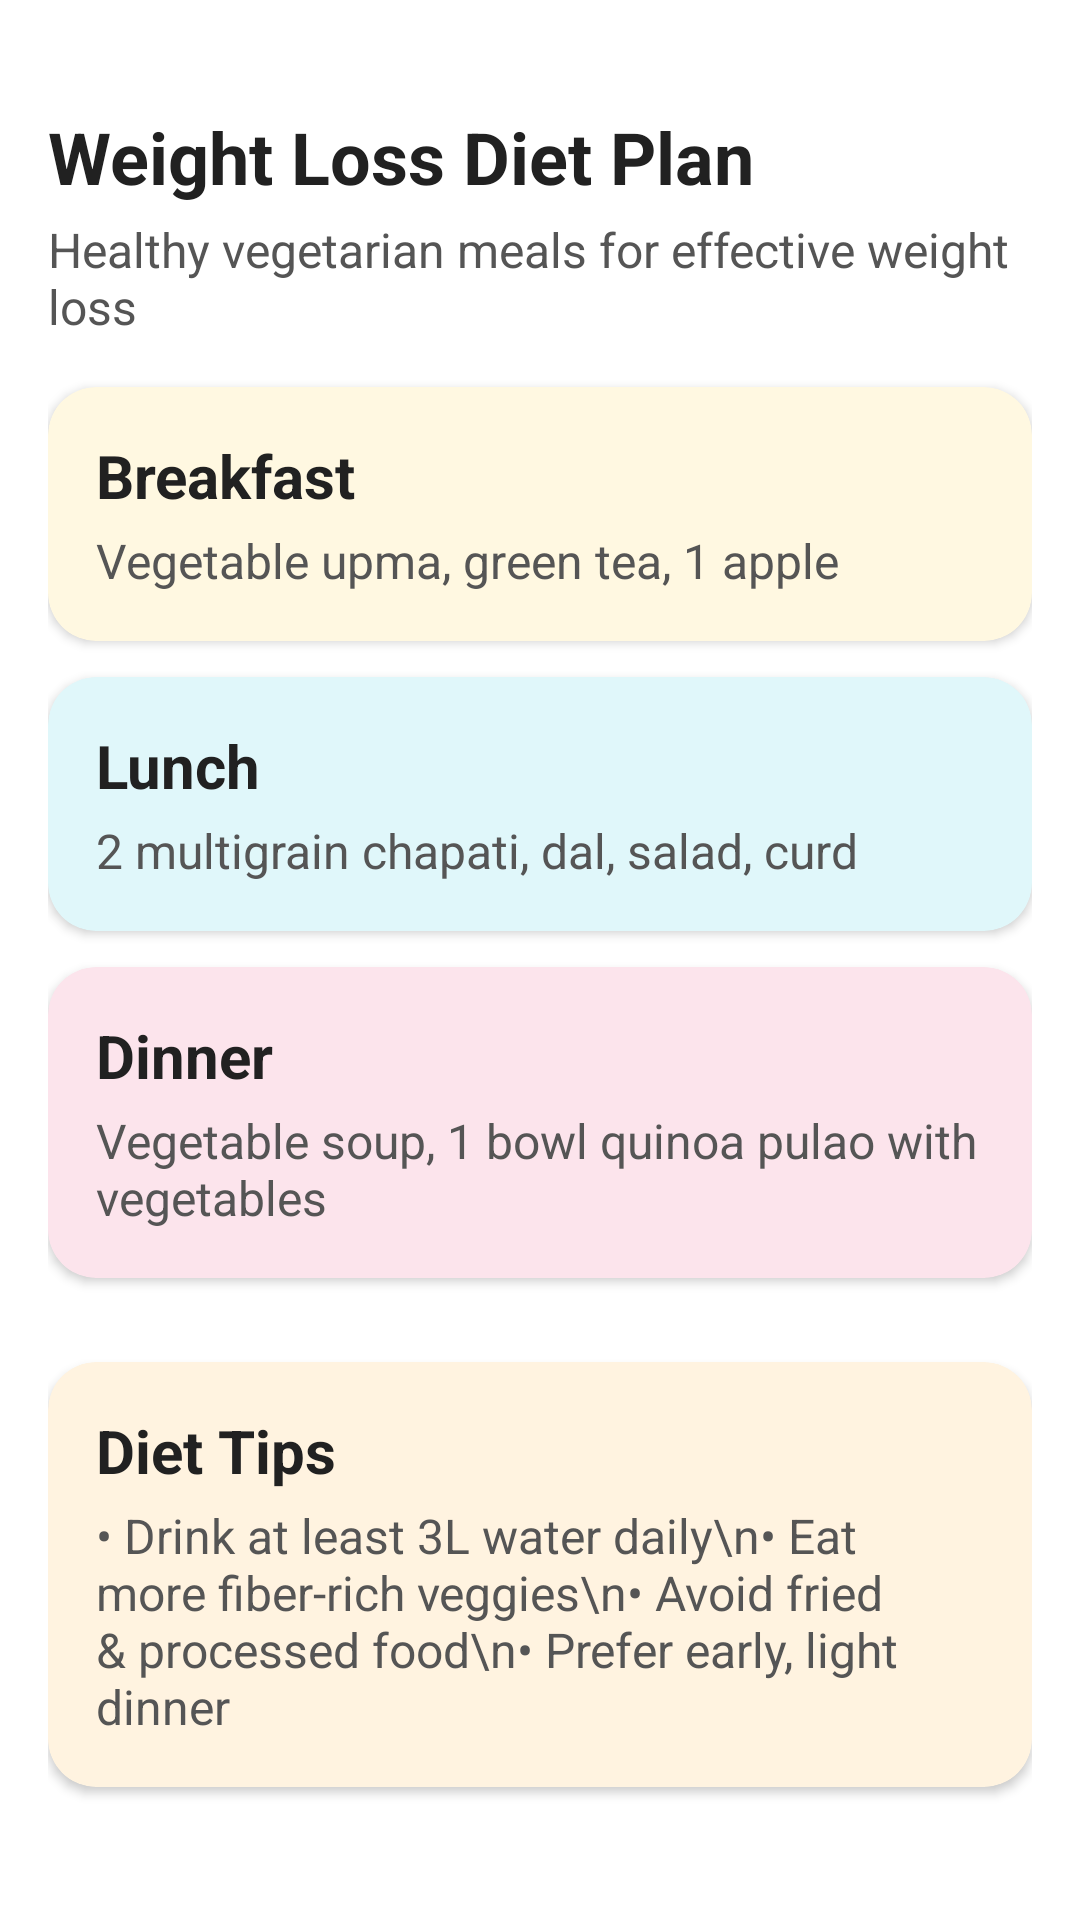

The Android layout XML behind this screen, and the referenced resources:
<!-- AndroidManifest.xml: fallback theme Theme.MaterialComponents.DayNight.NoActionBar -->
<!-- res/layout/activity_weight_loss_diet.xml -->
<?xml version="1.0" encoding="utf-8"?>
<ScrollView xmlns:android="http://schemas.android.com/apk/res/android"
    xmlns:app="http://schemas.android.com/apk/res-auto"
    android:layout_width="match_parent"
    android:layout_height="match_parent"
    android:background="@color/white"
    android:fillViewport="true"
    android:padding="16dp">

    <LinearLayout
        android:layout_width="match_parent"
        android:layout_height="wrap_content"
        android:orientation="vertical"
        android:paddingTop="20dp">

        
        <TextView
            android:id="@+id/title"
            android:layout_width="wrap_content"
            android:layout_height="wrap_content"
            android:text="Weight Loss Diet Plan"
            android:textSize="24sp"
            android:textStyle="bold"
            android:textColor="#212121"
            android:layout_marginBottom="4dp"/>

        <TextView
            android:id="@+id/subtitle"
            android:layout_width="wrap_content"
            android:layout_height="wrap_content"
            android:text="Healthy vegetarian meals for effective weight loss"
            android:textSize="16sp"
            android:textColor="#555555"
            android:layout_marginBottom="16dp"/>

        
        <androidx.cardview.widget.CardView
            android:layout_width="match_parent"
            android:layout_height="wrap_content"
            android:layout_marginBottom="12dp"
            app:cardCornerRadius="16dp"
            app:cardElevation="2dp"
            android:backgroundTint="#FFF8E1">

            <LinearLayout
                android:layout_width="match_parent"
                android:layout_height="wrap_content"
                android:orientation="vertical"
                android:padding="16dp">

                <TextView
                    android:id="@+id/breakfastTitle"
                    android:layout_width="wrap_content"
                    android:layout_height="wrap_content"
                    android:text="Breakfast"
                    android:textSize="20sp"
                    android:textStyle="bold"
                    android:textColor="#212121"/>

                <TextView
                    android:id="@+id/breakfastDescription"
                    android:layout_width="wrap_content"
                    android:layout_height="wrap_content"
                    android:text="Vegetable upma, green tea, 1 apple"
                    android:textSize="16sp"
                    android:textColor="#555555"
                    android:layout_marginTop="4dp"/>
            </LinearLayout>
        </androidx.cardview.widget.CardView>

        
        <androidx.cardview.widget.CardView
            android:layout_width="match_parent"
            android:layout_height="wrap_content"
            android:layout_marginBottom="12dp"
            app:cardCornerRadius="16dp"
            app:cardElevation="2dp"
            android:backgroundTint="#E0F7FA">

            <LinearLayout
                android:layout_width="match_parent"
                android:layout_height="wrap_content"
                android:orientation="vertical"
                android:padding="16dp">

                <TextView
                    android:id="@+id/lunchTitle"
                    android:layout_width="wrap_content"
                    android:layout_height="wrap_content"
                    android:text="Lunch"
                    android:textSize="20sp"
                    android:textStyle="bold"
                    android:textColor="#212121"/>

                <TextView
                    android:id="@+id/lunchDescription"
                    android:layout_width="wrap_content"
                    android:layout_height="wrap_content"
                    android:text="2 multigrain chapati, dal, salad, curd"
                    android:textSize="16sp"
                    android:textColor="#555555"
                    android:layout_marginTop="4dp"/>
            </LinearLayout>
        </androidx.cardview.widget.CardView>

        
        <androidx.cardview.widget.CardView
            android:layout_width="match_parent"
            android:layout_height="wrap_content"
            android:layout_marginBottom="12dp"
            app:cardCornerRadius="16dp"
            app:cardElevation="2dp"
            android:backgroundTint="#FCE4EC">

            <LinearLayout
                android:layout_width="match_parent"
                android:layout_height="wrap_content"
                android:orientation="vertical"
                android:padding="16dp">

                <TextView
                    android:id="@+id/dinnerTitle"
                    android:layout_width="wrap_content"
                    android:layout_height="wrap_content"
                    android:text="Dinner"
                    android:textSize="20sp"
                    android:textStyle="bold"
                    android:textColor="#212121"/>

                <TextView
                    android:id="@+id/dinnerDescription"
                    android:layout_width="wrap_content"
                    android:layout_height="wrap_content"
                    android:text="Vegetable soup, 1 bowl quinoa pulao with vegetables"
                    android:textSize="16sp"
                    android:textColor="#555555"
                    android:layout_marginTop="4dp"/>
            </LinearLayout>
        </androidx.cardview.widget.CardView>

        
        <androidx.cardview.widget.CardView
            android:layout_width="match_parent"
            android:layout_height="wrap_content"
            android:layout_marginTop="16dp"
            android:layout_marginBottom="16dp"
            app:cardCornerRadius="16dp"
            app:cardElevation="2dp"
            android:backgroundTint="#FFF3E0">

            <LinearLayout
                android:layout_width="match_parent"
                android:layout_height="wrap_content"
                android:orientation="vertical"
                android:padding="16dp">

                <TextView
                    android:id="@+id/tipsTitle"
                    android:layout_width="wrap_content"
                    android:layout_height="wrap_content"
                    android:text="Diet Tips"
                    android:textSize="20sp"
                    android:textStyle="bold"
                    android:textColor="#212121"
                    android:layout_marginBottom="4dp"/>

                <TextView
                    android:id="@+id/tipsContent"
                    android:layout_width="wrap_content"
                    android:layout_height="wrap_content"
                    android:text="• Drink at least 3L water daily\n• Eat more fiber-rich veggies\n• Avoid fried &amp; processed food\n• Prefer early, light dinner"
                    android:textSize="16sp"
                    android:textColor="#555555"/>
            </LinearLayout>
        </androidx.cardview.widget.CardView>

    </LinearLayout>
</ScrollView>
<!-- resources referenced by this layout -->
<resources>
  <color name="white">#FFFFFF</color>
</resources>
